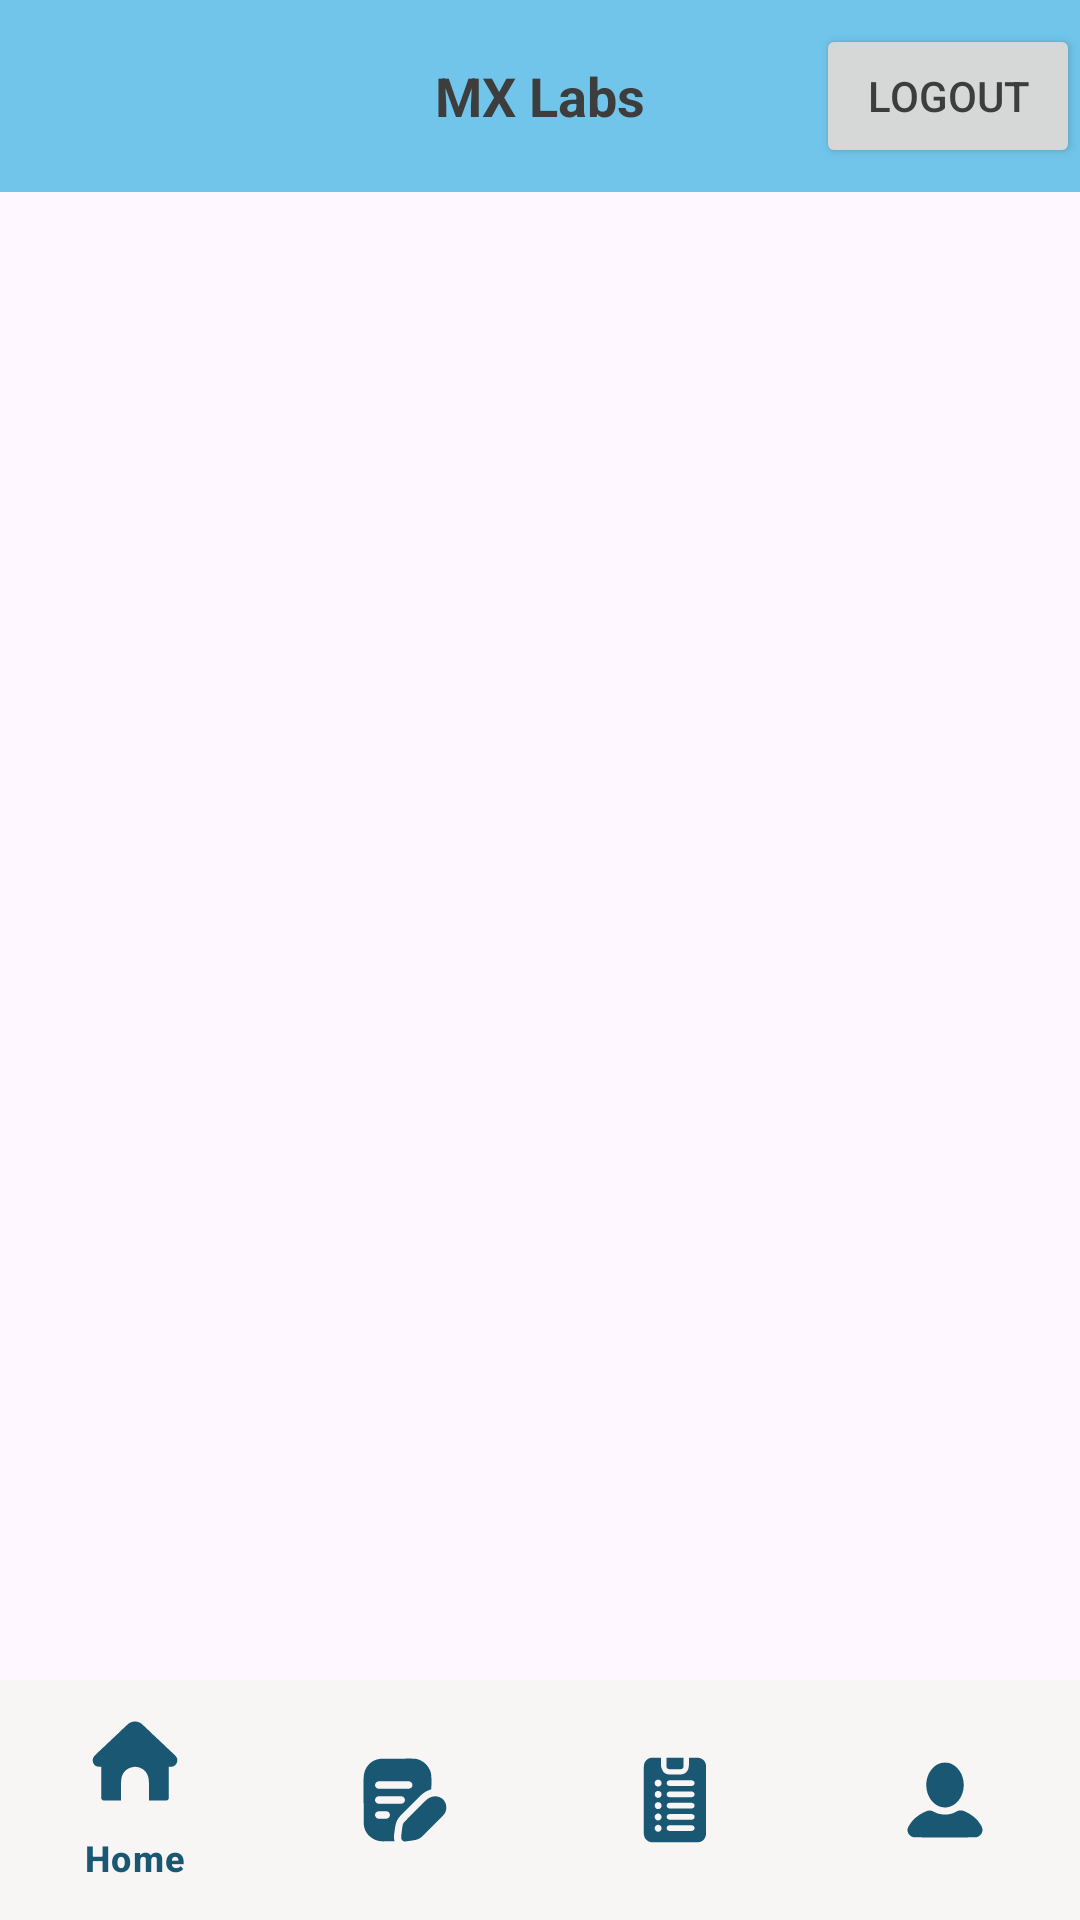

Reconstruct the res/layout file that produces this screen, plus the resources it refers to.
<!-- AndroidManifest.xml: application theme Theme.MyApplication -->
<!-- res/layout/bottom_nav.xml -->
<?xml version="1.0" encoding="utf-8"?>
<androidx.constraintlayout.widget.ConstraintLayout
    xmlns:android="http://schemas.android.com/apk/res/android"
    xmlns:app="http://schemas.android.com/apk/res-auto"
    xmlns:tools="http://schemas.android.com/tools"
    android:layout_width="match_parent"
    android:layout_height="match_parent"
    tools:context=".BottomNav">
    <include
        android:id="@+id/top"
        layout="@layout/toolbar_layout" />

    <FrameLayout
        android:id="@+id/frame_container"
        android:layout_width="match_parent"
        android:layout_height="0dp"
        app:layout_constraintBottom_toTopOf="@id/bottom_navigation"
        app:layout_constraintTop_toBottomOf="@+id/top" />
    <com.google.android.material.bottomnavigation.BottomNavigationView
        android:layout_width="match_parent"
        android:layout_height="wrap_content"
        android:id="@+id/bottom_navigation"
        app:layout_constraintStart_toStartOf="parent"
        app:layout_constraintEnd_toEndOf="parent"
        app:layout_constraintBottom_toBottomOf="parent"
        app:menu="@menu/bottom_menu"
        android:background="#F8F5F5"
        app:itemIconTint="@color/colorPrimaryDark"
        app:itemTextColor="@color/colorPrimaryDark"
        app:itemIconSize="30dp"
        app:itemActiveIndicatorStyle="@style/App.Custom.Indicator"/>
    
</androidx.constraintlayout.widget.ConstraintLayout>
<!-- res/layout/toolbar_layout.xml (included above) -->
<?xml version="1.0" encoding="utf-8"?>
<androidx.appcompat.widget.Toolbar xmlns:android="http://schemas.android.com/apk/res/android"
    android:layout_width="match_parent"
    android:layout_height="?attr/actionBarSize"
    android:background="?attr/colorPrimaryDark">

    
    <TextView
        android:id="@+id/textViewAppName"
        android:layout_width="wrap_content"
        android:layout_height="wrap_content"
        android:layout_gravity="center"
        android:text="MX Labs"
        android:textColor="@color/button"
        android:textSize="18sp"
        android:textStyle="bold" />

    
    <Button
        android:id="@+id/btnLogout"
        android:layout_width="wrap_content"
        android:layout_height="wrap_content"
        android:layout_gravity="end"
        android:text="Logout"
        android:textColor="@color/button"
        android:textSize="14sp" />

</androidx.appcompat.widget.Toolbar>
<!-- resources referenced by this layout -->
<resources>
  <color name="button">#3E3D3D</color>
  <color name="colorPrimaryDark">#195773</color>
  <style name="App.Custom.Indicator" parent="Widget.Material3.BottomNavigationView.ActiveIndicator">
          <item name="android:color">@color/shade</item>
      </style>
  <style name="Theme.MyApplication" parent="Base.Theme.MyApplication" />
  <color name="shade">#DCAFA8CC</color>
  <style name="Base.Theme.MyApplication" parent="Theme.Material3.DayNight.NoActionBar">
          
          <item name="colorPrimary">@color/theme</item>
          <item name="colorPrimaryVariant">@color/theme</item>
          <item name="android:statusBarColor">@color/theme</item>
  
      </style>
  <color name="theme">#71C5EA</color>
</resources>
